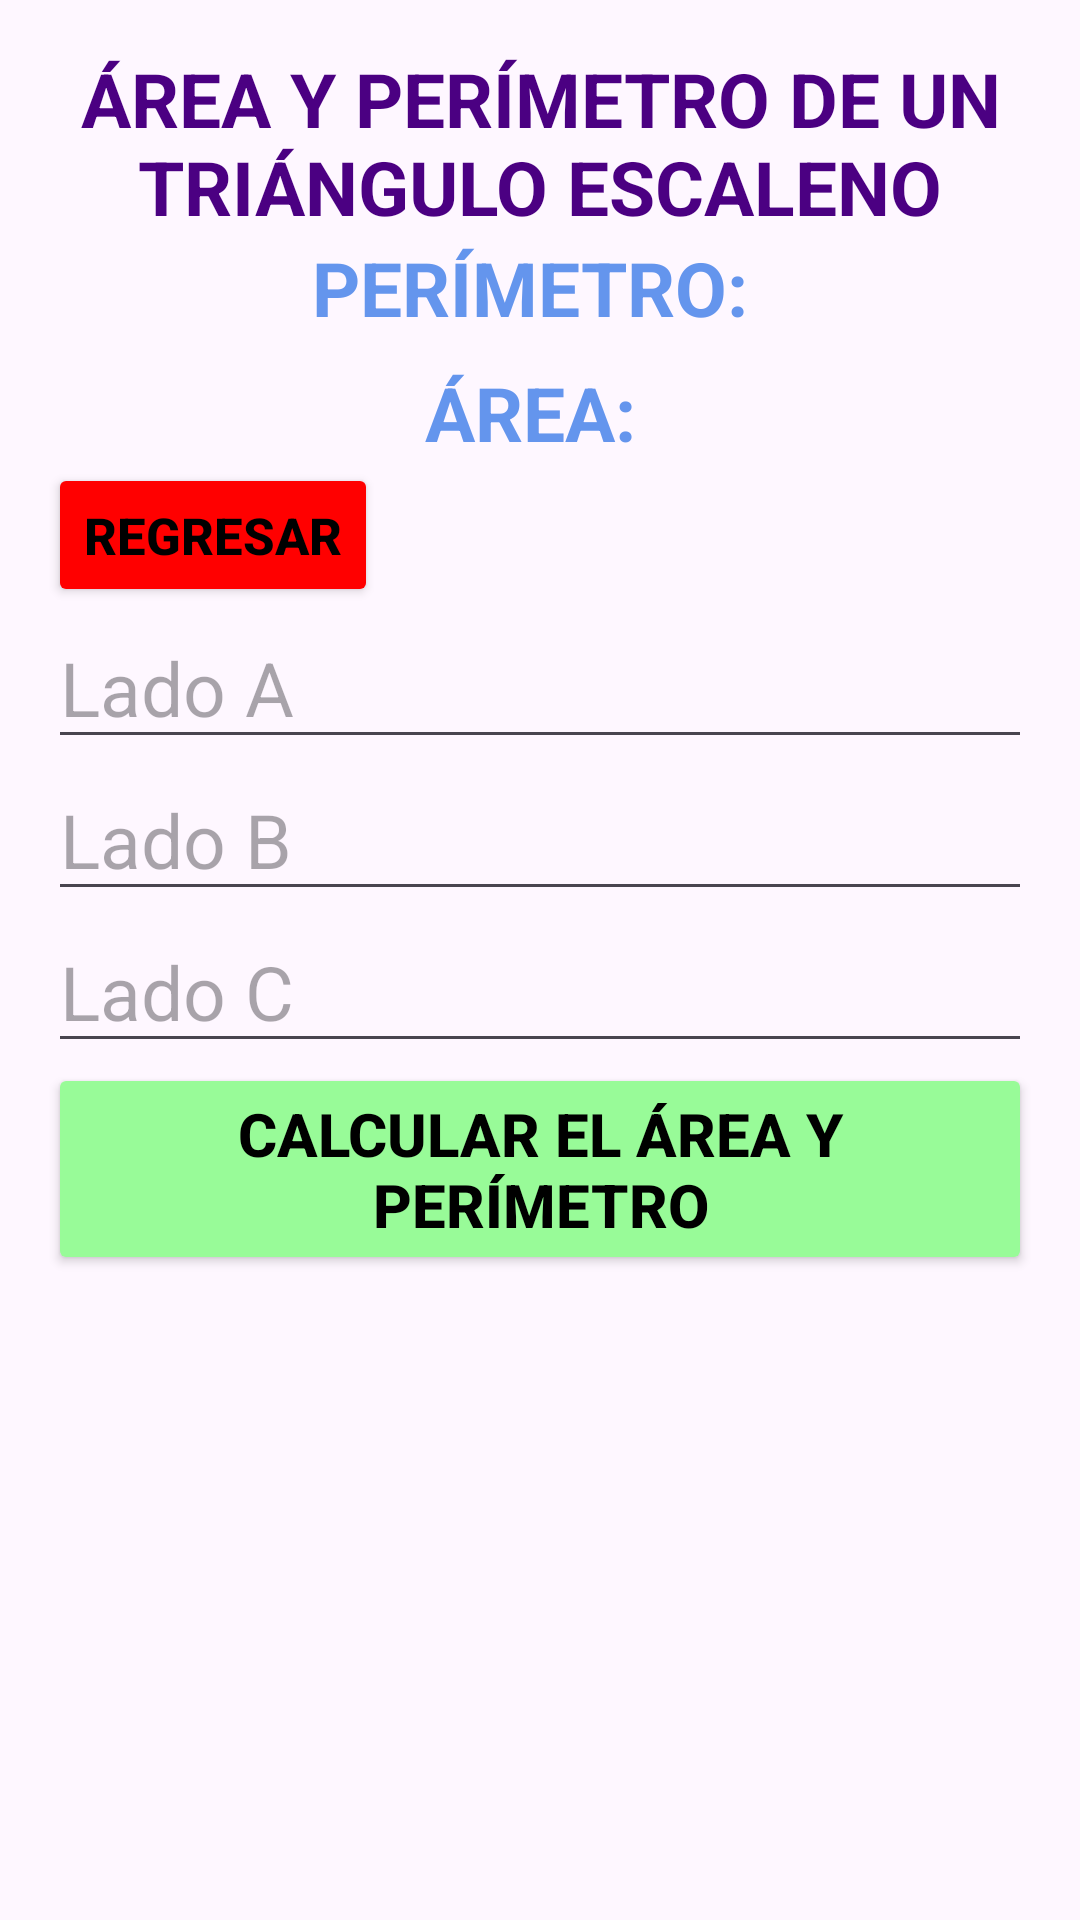

This screen was rendered from an Android layout file. Write that file and the resources it references.
<!-- AndroidManifest.xml: application theme Theme.Act_9_listview_brenda -->
<!-- res/layout/trianguloescaleno_activity.xml -->
<?xml version="1.0" encoding="utf-8"?>
<LinearLayout xmlns:android="http://schemas.android.com/apk/res/android"
    xmlns:app="http://schemas.android.com/apk/res-auto"
    xmlns:tools="http://schemas.android.com/tools"
    android:layout_width="match_parent"
    android:layout_height="match_parent"
    android:orientation="vertical">

    <androidx.core.widget.NestedScrollView
        android:layout_width="match_parent"
        android:layout_height="0dp"
        android:layout_weight="1">

        <LinearLayout
            android:layout_width="match_parent"
            android:layout_height="wrap_content"
            android:orientation="vertical"
            android:padding="16dp">

            <LinearLayout
                android:layout_width="match_parent"
                android:layout_height="wrap_content"
                android:orientation="vertical"
                android:backgroundTint="#FF4500"
                android:textColor="#FF0000"
                android:gravity="center">

                <TextView
                    android:layout_width="wrap_content"
                    android:layout_height="wrap_content"
                    android:text="ÁREA Y PERÍMETRO DE UN TRIÁNGULO ESCALENO"
                    android:textStyle="bold"
                    android:textColor="#4B0082"
                    android:gravity="center"
                    android:textSize="25sp"/>

                <TextView
                    android:id="@+id/textViewPerimetro"
                    android:layout_width="wrap_content"
                    android:layout_height="wrap_content"
                    android:text="PERÍMETRO: "
                    android:textStyle="bold"
                    android:textColor="#6495ED"
                    android:textSize="25sp"/>

                <TextView
                    android:id="@+id/textViewArea"
                    android:layout_width="wrap_content"
                    android:layout_height="wrap_content"
                    android:text="ÁREA: "
                    android:textColor="#6495ED"
                    android:textStyle="bold"
                    android:textSize="25sp"
                    android:paddingTop="8dp"/>

                <Button
                    android:id="@+id/buttonRegresar"
                    android:layout_width="wrap_content"
                    android:layout_height="wrap_content"
                    android:layout_gravity="start"
                    android:backgroundTint="#FF0000"
                    android:text="REGRESAR"
                    android:textSize="17sp"
                    android:textColor="#000000"
                    android:textStyle="bold" />
            </LinearLayout>

            <EditText
                android:id="@+id/editTextLadoA"
                android:layout_width="match_parent"
                android:layout_height="wrap_content"
                android:hint="Lado A"
                android:textSize="25sp"
                android:inputType="numberDecimal"/>

            <EditText
                android:id="@+id/editTextLadoB"
                android:layout_width="match_parent"
                android:layout_height="wrap_content"
                android:hint="Lado B"
                android:textSize="25sp"
                android:inputType="numberDecimal"/>
            <EditText
                android:id="@+id/editTextLadoC"
                android:layout_width="match_parent"
                android:layout_height="wrap_content"
                android:hint="Lado C"
                android:textSize="25sp"
                android:inputType="numberDecimal"/>
            <Button
                android:id="@+id/buttonCalcular"
                android:layout_width="wrap_content"
                android:layout_height="wrap_content"
                android:text="CALCULAR EL ÁREA Y PERÍMETRO"
                android:textStyle="bold"
                android:textSize="20sp"
                android:textColor="#000000"
                android:backgroundTint="#98FB98"/>
        </LinearLayout>
    </androidx.core.widget.NestedScrollView>

    <androidx.constraintlayout.widget.ConstraintLayout
        android:layout_width="match_parent"
        android:layout_height="wrap_content">

    </androidx.constraintlayout.widget.ConstraintLayout>
</LinearLayout>
<!-- resources referenced by this layout -->
<resources>
  <style name="Theme.Act_9_listview_brenda" parent="Base.Theme.Act_9_listview_brenda" />
  <style name="Base.Theme.Act_9_listview_brenda" parent="Theme.Material3.DayNight.NoActionBar">
          
          
      </style>
</resources>
